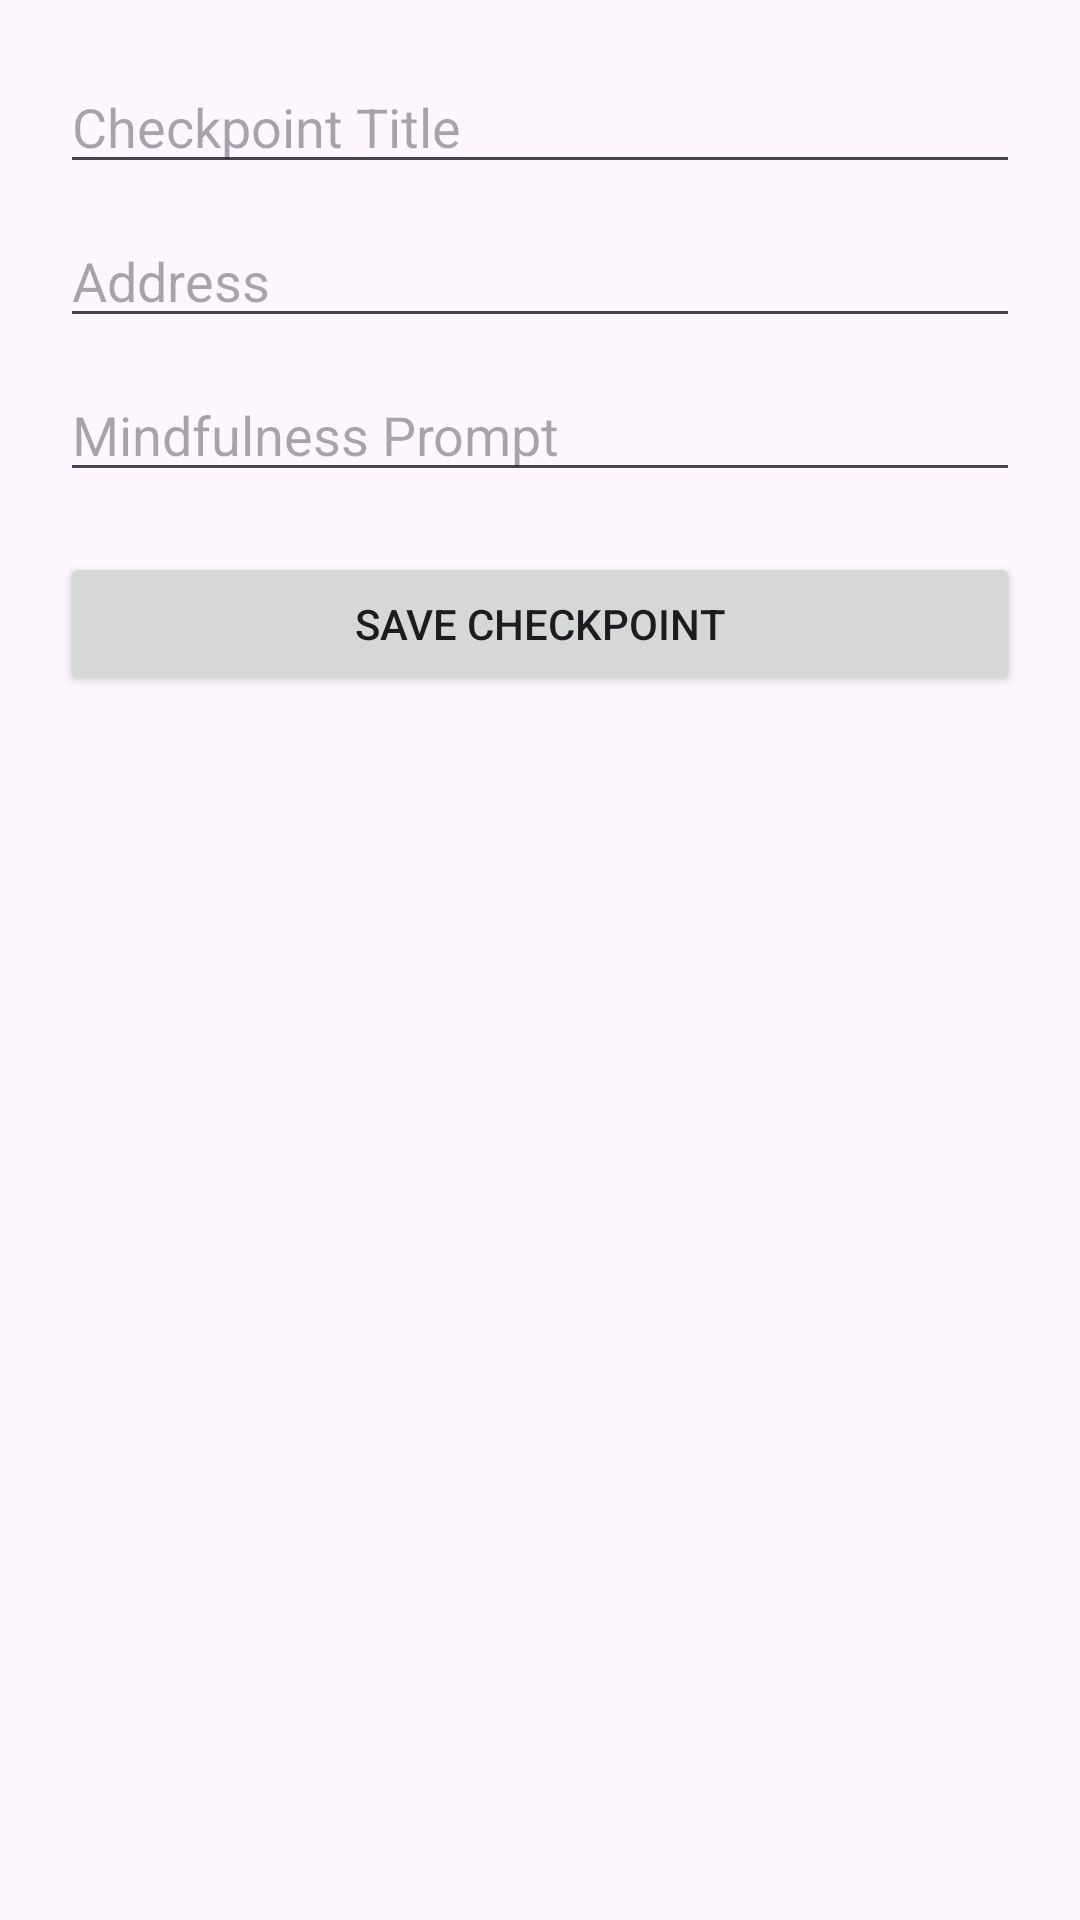

The Android layout XML behind this screen, and the referenced resources:
<!-- AndroidManifest.xml: application theme Theme.MindfulWalks -->
<!-- res/layout/fragment_add_checkpoint.xml -->
<LinearLayout xmlns:android="http://schemas.android.com/apk/res/android"
    android:orientation="vertical"
    android:padding="20dp"
    android:layout_width="match_parent"
    android:layout_height="match_parent">

    <EditText
        android:id="@+id/editTitle"
        android:hint="Checkpoint Title"
        android:layout_width="match_parent"
        android:layout_height="wrap_content"/>

    <EditText
        android:id="@+id/editAddress"
        android:hint="Address"
        android:layout_width="match_parent"
        android:layout_height="wrap_content"
        android:layout_marginTop="10dp"/>

    <EditText
        android:id="@+id/editPrompt"
        android:hint="Mindfulness Prompt"
        android:layout_width="match_parent"
        android:layout_height="wrap_content"
        android:layout_marginTop="10dp"/>

    <Button
        android:id="@+id/btnSaveCheckpoint"
        android:text="Save Checkpoint"
        android:layout_marginTop="20dp"
        android:layout_width="match_parent"
        android:layout_height="wrap_content"/>
</LinearLayout>
<!-- resources referenced by this layout -->
<resources>
  <style name="Theme.MindfulWalks" parent="Base.Theme.MindfulWalks" />
  <style name="Base.Theme.MindfulWalks" parent="Theme.Material3.DayNight.NoActionBar">
          
          
      </style>
</resources>
